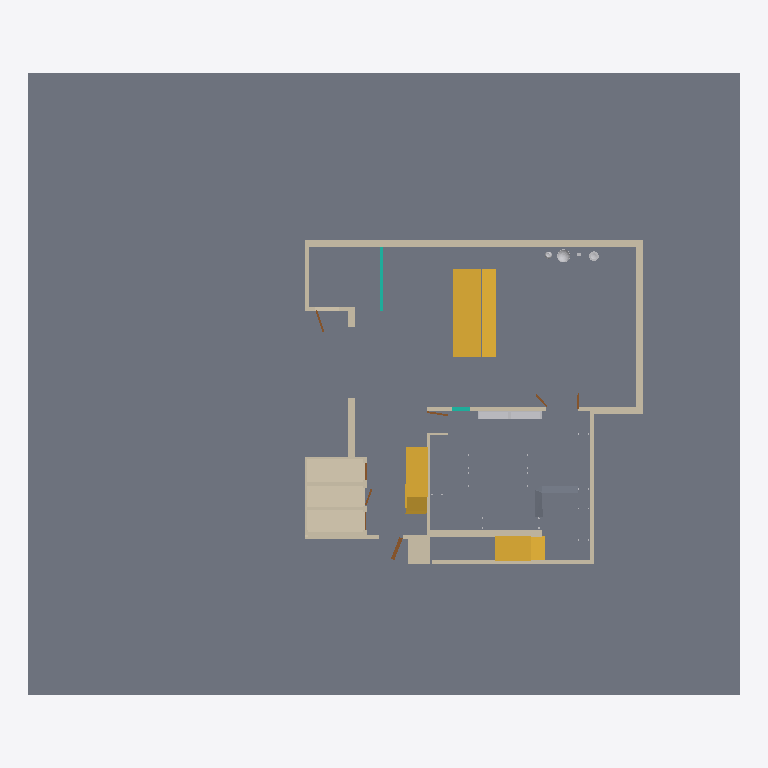
Plan cut of the same IFC building model at storey '02' (level 0.00 m, cut at 1.40 m), seen from above with north up, elements coloured by IFC class: 17 walls (beige), 7 stairs (yellow), 7 other elements (light grey), 7 doors (brown), 6 slabs (grey), 2 curtain walls (teal). Cut surfaces are drawn darker.
Extent 80.0 m × 70.0 m × 15.2 m (x, y, z). Storeys (3): 00 at 0.00 m; 02 at 0.00 m; 01 at 8.00 m. Elements (214): 63 IfcStair, 45 IfcBuildingElementPart, 43 IfcFurniture, 28 IfcWall, 16 IfcSlab, 10 IfcDoor, 9 IfcCurtainWall.

HEADER;
FILE_DESCRIPTION(('ViewDefinition[DesignTransferView]'),'2;1');
FILE_NAME('DIC_IFC_v.1.0.ifc','2025-03-26T12:57:12+01:00',(''),(''),'IfcOpenShell 0.8.0','Bonsai 0.8.0','');
FILE_SCHEMA(('IFC4'));
ENDSEC;
DATA;
#1=IFCPROJECT('0jtmI7ONH0GxAjJpajPJbS',$,'My Project',$,$,$,$,(#14,#26),#9);
#30=IFCSITE('1cyZcNvWDDlwKJ15niSgjs',$,'My Site',$,$,#53,$,$,$,$,$,$,$,$);
#36=IFCBUILDING('27PJsC2J12HRF65Y3ec9Bh',$,'My Building',$,$,#59,$,$,$,$,$,$);
#66=IFCBUILDINGSTOREY('2ZFRNFCEzCOxe72nPQNS46',$,'00',$,$,#77,$,$,$,$);
#78=IFCBUILDINGSTOREY('0_CP7ZVkH8NPv3PiNxi7f2',$,'01',$,$,#22408,$,$,$,$);
#22205=IFCBUILDINGSTOREY('00JiYAn4z1yOdpCgB9lkKG',$,'02',$,$,#22221,$,$,$,$);
#9913=IFCSLAB('3hrxxucZj03BcWA74r5$0j',$,'SueloExterior',$,$,#9935,#9929,$,.FLOOR.);
#4485=IFCSLAB('1BikdZ$sbCSeRkgAHWe62r',$,'Suelo',$,$,#4510,#4505,$,.FLOOR.);
#4282=IFCSLAB('0imWk1Eob2VOv$nXqg2ekF',$,'Suelo',$,$,#4298,#4293,$,.FLOOR.);
#4886=IFCWALL('3Qf2VG91T8kwBBiztXDW84',$,'Baños',$,$,#4954,#4947,$,.SOLIDWALL.);
#4299=IFCSLAB('35ECbYphD58xI4RSH4S6pj',$,'SueloAlto',$,$,#4328,#4323,$,.FLOOR.);
#5259=IFCWALL('015Sl02PX7zAgfXdTqOj7E',$,'Pared2',$,$,#5561,#5553,$,.SOLIDWALL.);
#22064=IFCSTAIR('2LKKpKMaD7ow5$I_GWJO$g',$,'EscalerasMov1',$,$,#22118,#22112,$,.HALF_WINDING_STAIR.);
#22119=IFCSTAIR('1CTlU5fsDB1fDpOav4Jd$L',$,'EscalerasMov2',$,$,#22173,#22167,$,.HALF_WINDING_STAIR.);
#6014=IFCSTAIR('3yw0MnLrb2whPRS2SBhTXo',$,'RampaEscalera1',$,$,#6035,#6030,$,.STRAIGHT_RUN_STAIR.);
#22338=IFCWALL('3_qL_NAen49uwI33c480O9',$,'Pared3',$,$,#22370,#22363,$,.SOLIDWALL.);
#9863=IFCSTAIR('3vzqKJrn95vhJe6O1KxlOt',$,'RampaEscaleraFL1',$,$,#9882,#9877,$,.STRAIGHT_RUN_STAIR.);
#4054=IFCWALL('2h3h2zvanDuhT4q2KmXt$p',$,'Pared1',$,$,#4220,#4208,$,.SOLIDWALL.);
#4221=IFCWALL('2iSTuT_yb79O2C8gGxGAL7',$,'Pared4',$,$,#4250,#4245,$,.SOLIDWALL.);
#4021=IFCWALL('0LigfAT7H6kQU$bAnVtqDd',$,'Pared3',$,$,#4053,#4046,$,.SOLIDWALL.);
#3899=IFCWALL('1y5ss90f99BRkk60S3FeEk',$,'Pared4',$,$,#3957,#3941,$,.SOLIDWALL.);
#4805=IFCWALL('1rzznOIonDPPsNb5MDtZfU',$,'Pared1',$,$,#4885,#4878,$,.SOLIDWALL.);
#3958=IFCWALL('2JXc880550S8CEm8qmoT3A',$,'Pared2',$,$,#4020,#4014,$,.SOLIDWALL.);
#22972=IFCWALL('10LBHTo4PB08$mUwH94gce',$,'ParedEx4',$,$,#23034,#23024,$,.STANDARD.);
#22371=IFCWALL('1dTJEjZiX9J9We5M_oJGqD',$,'Pared4',$,$,#22403,#22396,$,.SOLIDWALL.);
#3539=IFCFURNITURE('20Wvm$BdT8gRXMuco1ClSa',$,'Armario2',$,$,#3673,#3667,$,.NOTDEFINED.);
#3400=IFCFURNITURE('3T1TVU_S9Cmu8ev9hpQY7F',$,'Armario',$,$,#3538,#3528,$,.NOTDEFINED.);
#4686=IFCWALL('2K3CGwgZP7UQeLG6NQgumG',$,'Pared1',$,$,#4722,#4711,$,.SOLIDWALL.);
#4329=IFCSLAB('1DMBbyXp943u52C1uinnjR',$,'RampaFL1',$,$,#4348,#4343,$,.FLOOR.);
#5075=IFCWALL('0tf9$CjhLB$8EJ7wlVTPXi',$,'ParedBaño3',$,$,#5104,#5099,$,.PARAPET.);
#5176=IFCCURTAINWALL('3mvdOErEj9PuIDVujHZRyz',$,'Pared1',$,$,#5228,#5221,$,.NOTDEFINED.);
#4369=IFCSLAB('2QZ7Bx0T57KP9z94Yn4Ph3',$,'RampaFL3',$,$,#4388,#4383,$,.FLOOR.);
#4723=IFCWALL('3p1IpeExX8hfuw1SyQk0KB',$,'Pared2',$,$,#4804,#4799,$,.SOLIDWALL.);
#5045=IFCWALL('0_GpJJiQ5BAOXczTxzZHWS',$,'ParedBaño3',$,$,#5074,#5069,$,.PARAPET.);
#5562=IFCSTAIR('1Tu9FooKHCoAvn6sE0DfUa',$,'BaseEscalera1',$,$,#5596,#5586,$,.STRAIGHT_RUN_STAIR.);
#9653=IFCSTAIR('2O18QSKRjAgObjXMym8SJ6',$,'Escalera3',$,$,#9682,#9677,$,.STRAIGHT_RUN_STAIR.);
#4546=IFCDOOR('0lH7$e94n9fe$tB$YCxrMz',$,'PuertaEx1',$,$,#4576,#4570,$,$,$,.DOOR.,$,$);
#22769=IFCWALL('3lPp$ONlL9hAJWFPjnq4Ww',$,'ParedBaño1',$,$,#22847,#22841,$,.SOLIDWALL.);
#4428=IFCCURTAINWALL('27uc60_EjDpgJxcRmADv7l',$,'CristalParedFabLab2',$,$,#4484,#4469,$,.NOTDEFINED.);
#5694=IFCSTAIR('0IyHJwptT0XAUqV_s7jgUL',$,'Escalerad4',$,$,#5724,#5718,$,.STRAIGHT_RUN_STAIR.);
#19010=IFCBUILDINGELEMENTPART('192gyzBx1CeBrRPxWr0Yuc',$,'BolaAgua',$,$,#19187,#19182,$,.NOTDEFINED.);
#21198=IFCBUILDINGELEMENTPART('0DSr2Bf4TCU8LURUzAKe$W',$,'Bombilla1',$,$,#21407,#21402,$,.NOTDEFINED.);
#4511=IFCDOOR('02mpBQQmHBs9EJwWcQii6O',$,'PuertaEx1',$,$,#4545,#4535,$,$,$,.DOOR.,$,$);
#17589=IFCBUILDINGELEMENTPART('3qEorETrfEyBEMSoWpPFEw',$,'CuboTemp',$,$,#18406,#18401,$,.NOTDEFINED.);
#3802=IFCDOOR('1fa_wGBbf8NRIFj0Eb6QtQ',$,'Puerta',$,$,#3836,#3826,$,$,$,.DOOR.,$,$);
#4251=IFCWALL('1rFTGy4$P6avPzuuh7DVjc',$,'Pared4',$,$,#4281,#4275,$,.SOLIDWALL.);
#5015=IFCDOOR('1NNX7yEir3dwKcLU53LhTQ',$,'PuertaBaño3',$,$,#5044,#5039,$,$,$,.DOOR.,$,$);
#4985=IFCDOOR('3Nn8wDKWzA_xkLadTpo_Q1',$,'PuertaBaño2',$,$,#5014,#5009,$,$,$,.DOOR.,$,$);
#19270=IFCBUILDINGELEMENTPART('0s4lKlMvn0MOiOZP4hWXur',$,'BolaAgua',$,$,#19351,#19346,$,.NOTDEFINED.);
#3837=IFCDOOR('0NLYbBo3j0e9PbfPBDMM5p',$,'Puerta2',$,$,#3867,#3861,$,$,$,.DOOR.,$,$);
#3868=IFCDOOR('2Vm_Og4Lz9wRqLUpkHi53A',$,'Puerta2',$,$,#3898,#3892,$,$,$,.DOOR.,$,$);
#19188=IFCBUILDINGELEMENTPART('1G7EBm7759dOC72rXxC7FH',$,'BolaAgua',$,$,#19269,#19264,$,.NOTDEFINED.);
ENDSEC;